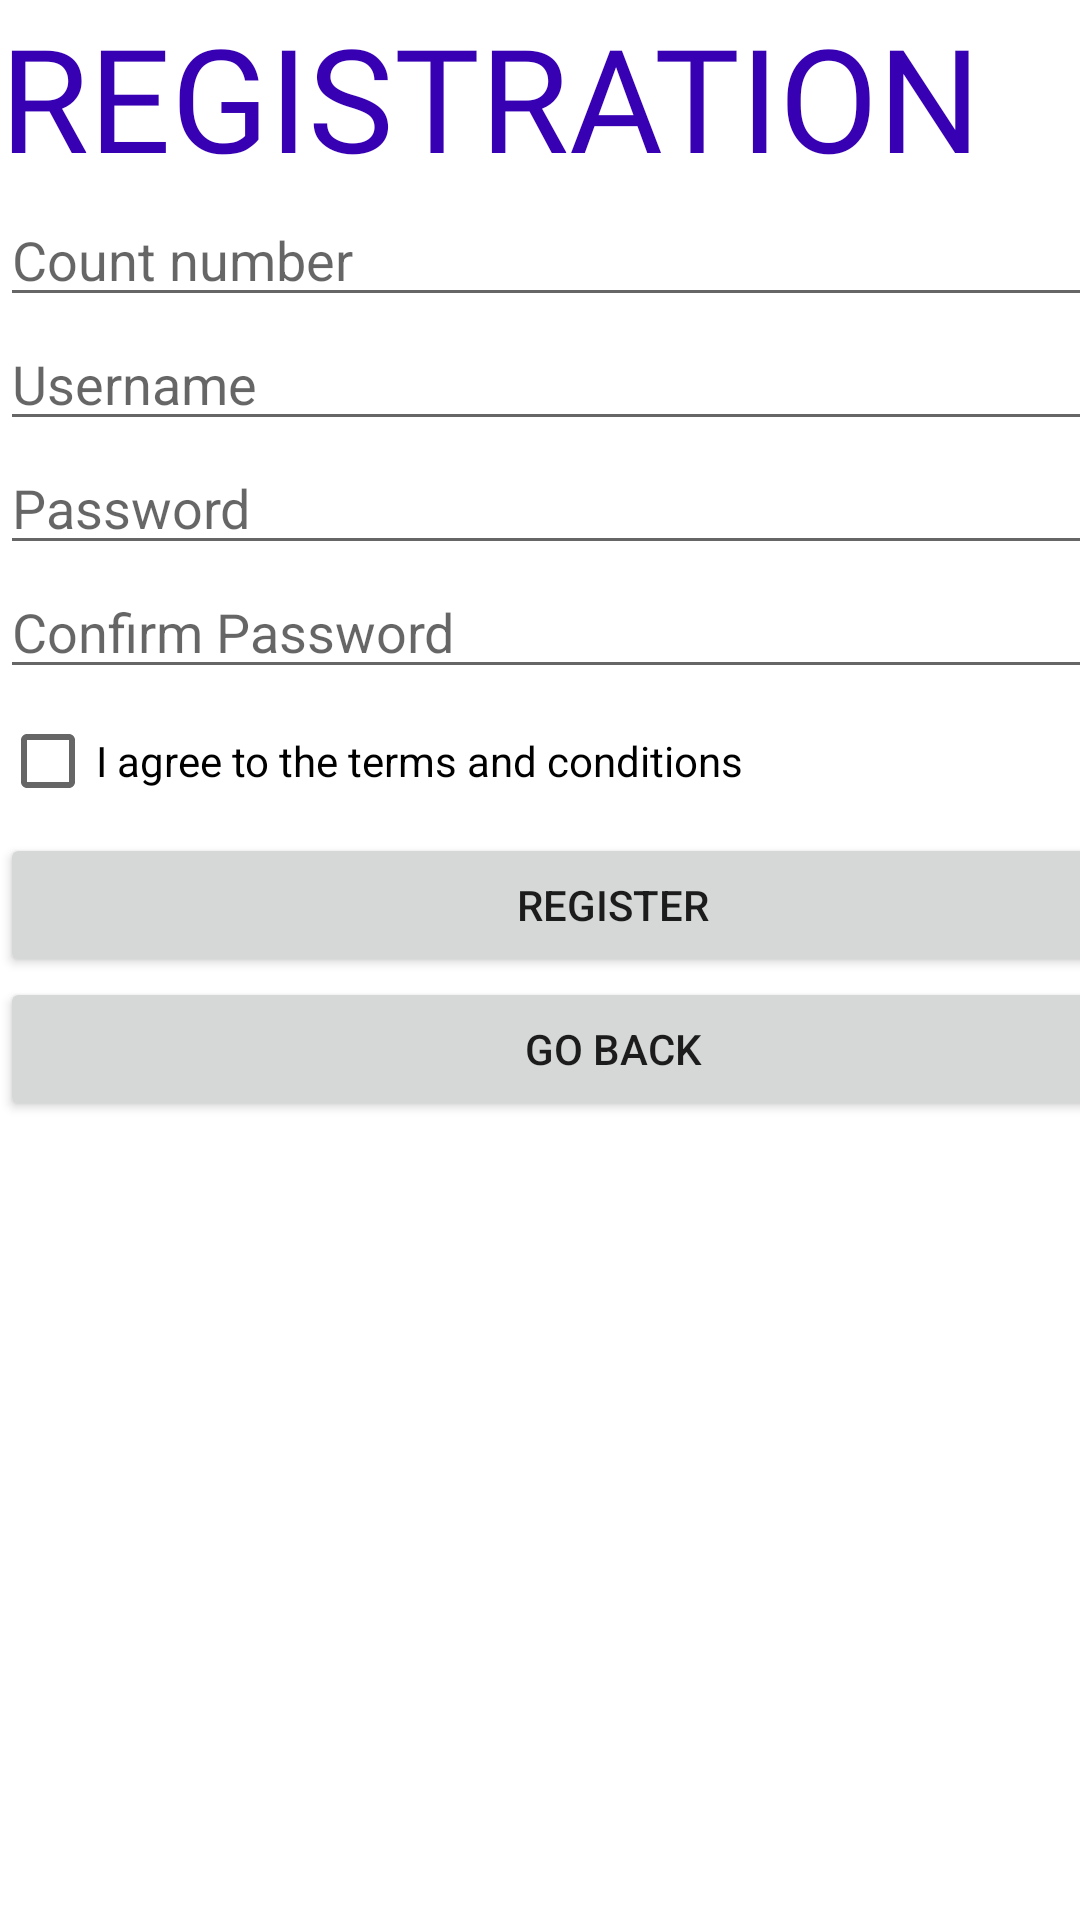

This screen was rendered from an Android layout file. Write that file and the resources it references.
<!-- AndroidManifest.xml: application theme Theme.Bankingappjava -->
<!-- res/layout/activity_inscription.xml -->
<?xml version="1.0" encoding="utf-8"?>
<androidx.constraintlayout.widget.ConstraintLayout xmlns:android="http://schemas.android.com/apk/res/android"
    xmlns:app="http://schemas.android.com/apk/res-auto"
    xmlns:tools="http://schemas.android.com/tools"
    android:id="@+id/main"
    android:layout_width="match_parent"
    android:layout_height="match_parent"
    tools:context=".InscriptionActivity">

    <LinearLayout
        android:layout_width="409dp"
        android:layout_height="729dp"
        android:orientation="vertical"
        tools:layout_editor_absoluteX="1dp"
        tools:layout_editor_absoluteY="1dp">

        <TextView
            android:id="@+id/register"
            android:layout_width="match_parent"
            android:layout_height="wrap_content"
            android:fontFamily="@font/aref_ruqaa"
            android:text="@string/register_value"
            android:textColor="@color/purple_700"
            android:textSize="48sp" />

        <EditText
            android:id="@+id/count_number"
            android:layout_width="match_parent"
            android:layout_height="wrap_content"
            android:ems="10"
            android:hint="Count number"
            android:inputType="number" />

        <EditText
            android:id="@+id/username_lab2"
            android:layout_width="match_parent"
            android:layout_height="wrap_content"
            android:ems="10"
            android:hint="Username"
            android:inputType="text" />

        <EditText
            android:id="@+id/password_lab2"
            android:layout_width="match_parent"
            android:layout_height="wrap_content"
            android:ems="10"
            android:hint="Password"
            android:inputType="textPassword" />

        <EditText
            android:id="@+id/confirmPassword_lab2"
            android:layout_width="match_parent"
            android:layout_height="wrap_content"
            android:ems="10"
            android:hint="Confirm Password"
            android:inputType="textPassword" />

        <CheckBox
            android:id="@+id/agree_checkBox"
            android:layout_width="match_parent"
            android:layout_height="wrap_content"
            android:text="@string/agree_checkBox_value" />

        <Button
            android:id="@+id/register_btn"
            android:layout_width="match_parent"
            android:layout_height="wrap_content"
            android:text="@string/register_btn_value" />

        <Button
            android:id="@+id/back_btn"
            android:layout_width="match_parent"
            android:layout_height="wrap_content"
            android:text="@string/back_btn" />
    </LinearLayout>
</androidx.constraintlayout.widget.ConstraintLayout>
<!-- resources referenced by this layout -->
<resources>
  <string name="agree_checkBox_value">I agree to the terms and conditions</string>
  <string name="back_btn">Go Back</string>
  <string name="register_btn_value">REGISTER</string>
  <string name="register_value">REGISTRATION</string>
  <style name="Theme.Bankingappjava" parent="Theme.MaterialComponents.DayNight.DarkActionBar">
          
          <item name="colorPrimary">@color/purple_500</item>
          <item name="colorPrimaryVariant">@color/purple_700</item>
          <item name="colorOnPrimary">@color/white</item>
          
          <item name="colorSecondary">@color/teal_200</item>
          <item name="colorSecondaryVariant">@color/teal_700</item>
          <item name="colorOnSecondary">@color/black</item>
          
          <item name="android:statusBarColor">?attr/colorPrimaryVariant</item>
          
      </style>
  <!-- not gathered from this repository: default colours our renderer supplied (Android Studio template values) -->
  <color name="purple_500">#FF6200EE</color>
  <color name="purple_700">#FF3700B3</color>
  <color name="teal_200">#FF03DAC5</color>
  <color name="teal_700">#FF018786</color>
  <color name="black">#FF000000</color>
  <color name="white">#FFFFFFFF</color>
</resources>
